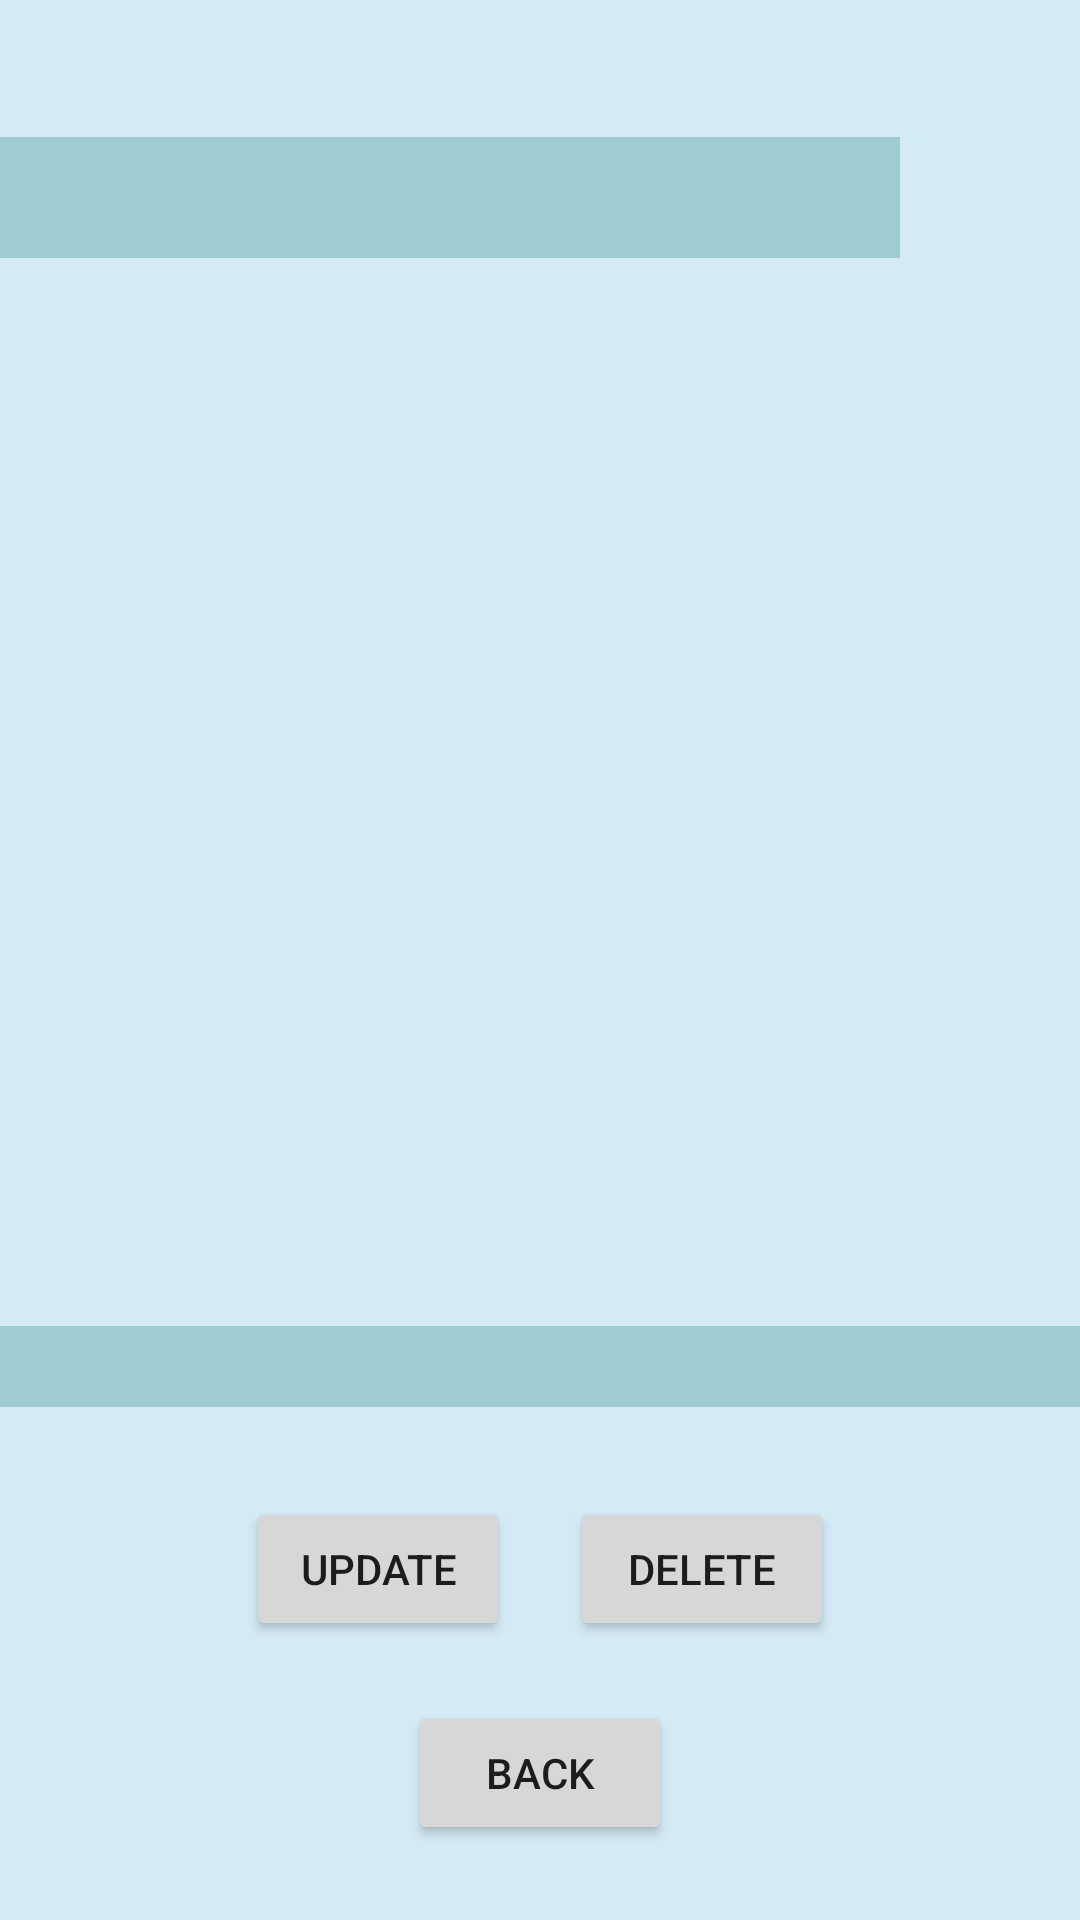

Android layout source for this screen:
<!-- AndroidManifest.xml: application theme Theme.SweetShopAdmin -->
<!-- res/layout/activity_testimonial_detail.xml -->
<?xml version="1.0" encoding="utf-8"?>
<ScrollView xmlns:app="http://schemas.android.com/apk/res-auto"
    xmlns:tools="http://schemas.android.com/tools"
    android:layout_width="match_parent"
    android:layout_height="match_parent"
    xmlns:android="http://schemas.android.com/apk/res/android"
    android:background="#D4EAF4">
<LinearLayout xmlns:android="http://schemas.android.com/apk/res/android"
    xmlns:app="http://schemas.android.com/apk/res-auto"
    xmlns:tools="http://schemas.android.com/tools"
    android:layout_width="match_parent"
    android:layout_height="match_parent"
    tools:context=".TestimonialDetail"
    android:orientation="vertical">

    <LinearLayout
        android:layout_width="match_parent"
        android:layout_height="wrap_content"
        android:orientation="horizontal"
        android:layout_marginTop="20dp">
        <TextView
            android:layout_width="300dp"
            android:layout_height="wrap_content"
            android:id="@+id/titleTestimonial"
            android:textSize="30dp"
            android:textStyle="bold"
            android:layout_gravity="center"
            android:gravity="center"
            android:layout_marginTop="10dp"
            android:background="#440C7474"

            />

        <ImageView
            android:layout_width="90dp"
            android:layout_height="62dp"

            android:layout_marginTop="10dp"
            android:id="@+id/ispublishTestimonial"/>

    </LinearLayout>
    <ImageView
        android:layout_width="300dp"
        android:layout_height="300dp"
        android:id="@+id/ImageTestimonial"
        android:layout_gravity="center"
        android:layout_marginTop="30dp"/>




    <TextView
        android:layout_width="match_parent"
        android:layout_height="wrap_content"
        android:id="@+id/textTestimonial"
        android:textSize="20dp"
        android:layout_marginTop="20dp"
        android:background="#440C7474"
        />
    <LinearLayout
        android:layout_width="match_parent"
        android:layout_height="wrap_content"
        android:layout_gravity="center"
        android:gravity="center"
        android:layout_marginTop="30dp"
        >
        <Button
            android:layout_width="wrap_content"
            android:layout_height="wrap_content"
            android:layout_gravity="center"
            android:text="Update"
            android:onClick="UpdateTestimonial"/>

        <Button
            android:layout_width="wrap_content"
            android:layout_height="wrap_content"
            android:layout_gravity="center"
            android:layout_marginLeft="20dp"
            android:text="DELETE"
            android:onClick="deleteTestimonial"/>
    </LinearLayout>

    <Button
        android:layout_width="wrap_content"
        android:layout_height="wrap_content"
        android:layout_gravity="center"

        android:text="BACK"
        android:layout_marginTop="20dp"
        android:onClick="backTestimonial"/>

</LinearLayout>

</ScrollView>
<!-- resources referenced by this layout -->
<resources>
  <style name="Theme.SweetShopAdmin" parent="Theme.MaterialComponents.DayNight.DarkActionBar">
          
          <item name="colorPrimary">#367E77</item>
          <item name="colorPrimaryVariant">@color/teal_700</item>
          <item name="colorOnPrimary">@color/white</item>
          
          <item name="colorSecondary">@color/teal_200</item>
          <item name="colorSecondaryVariant">@color/teal_700</item>
          <item name="colorOnSecondary">@color/black</item>
          
          <item name="android:statusBarColor">?attr/colorPrimaryVariant</item>
          
      </style>
  <!-- not gathered from this repository: default colours our renderer supplied (Android Studio template values) -->
  <color name="teal_200">#FF03DAC5</color>
  <color name="teal_700">#FF018786</color>
  <color name="black">#FF000000</color>
  <color name="white">#FFFFFFFF</color>
</resources>
